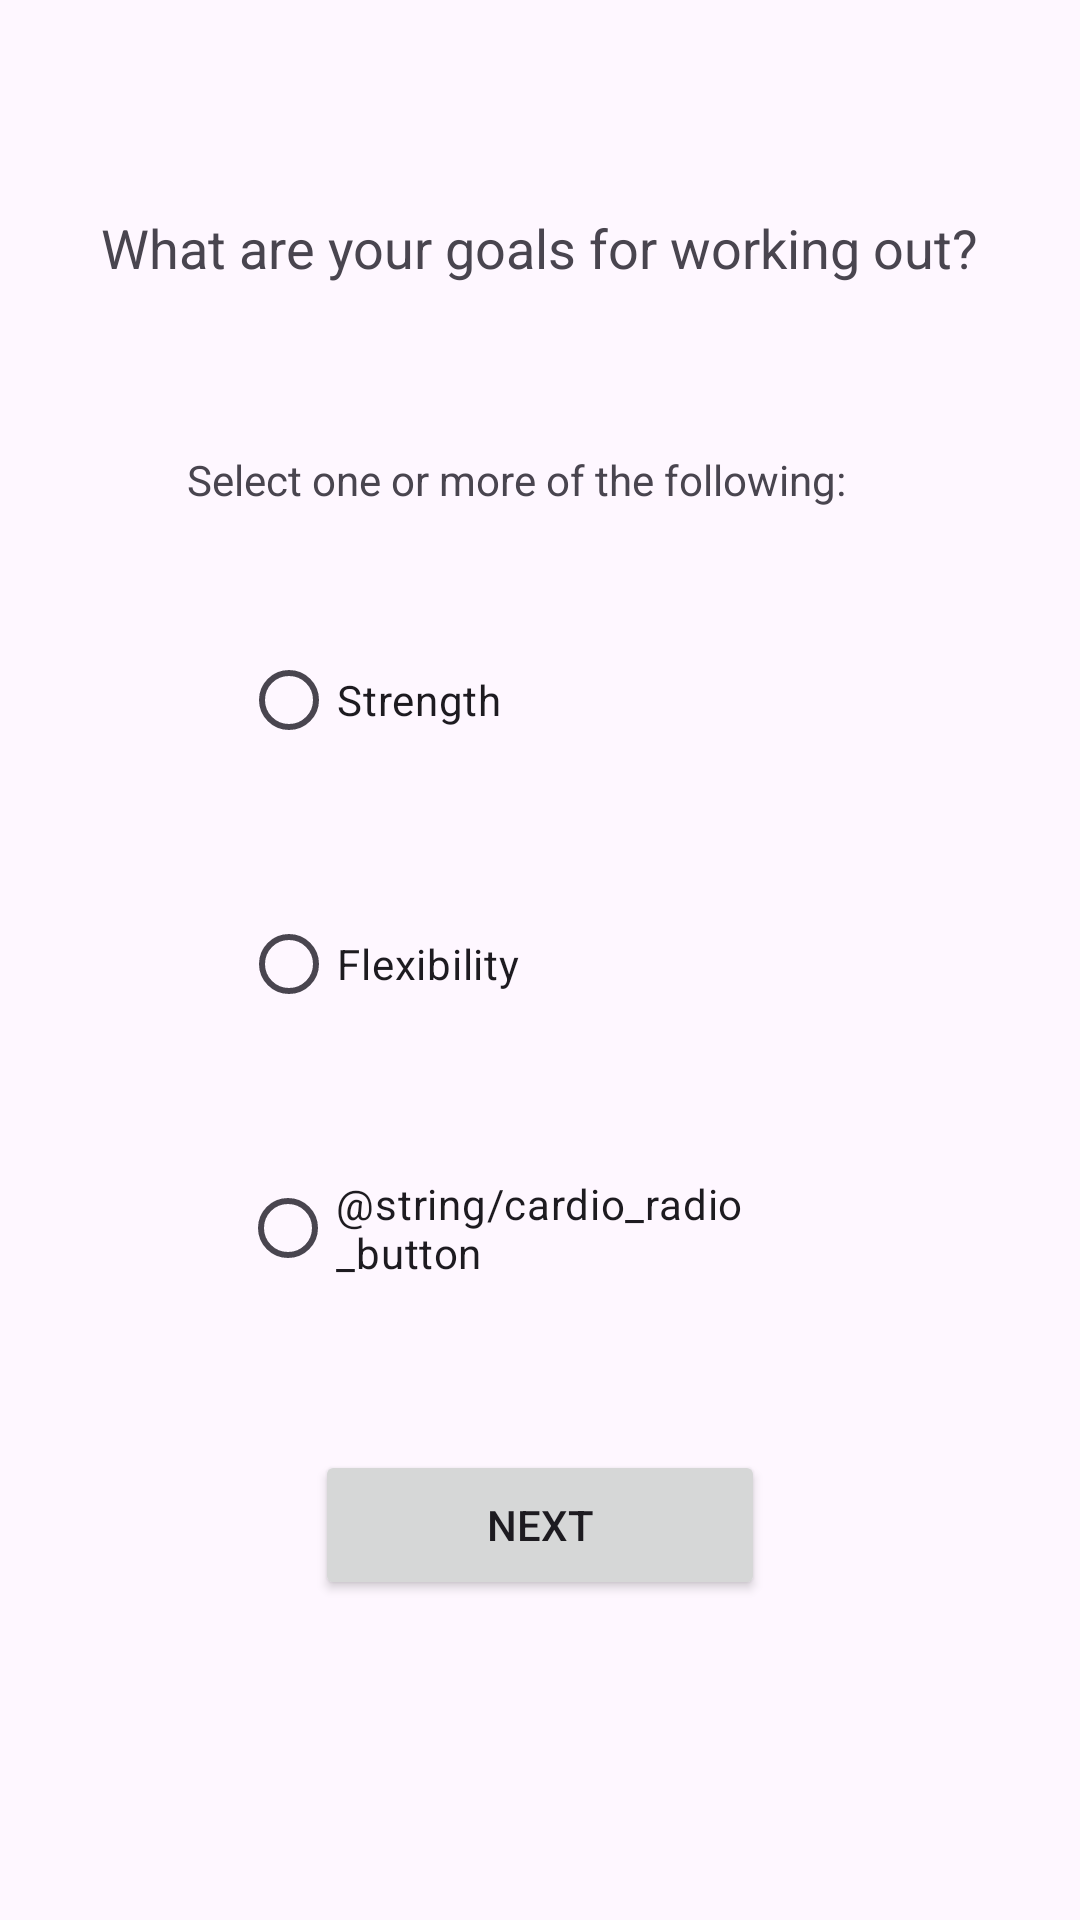

Android layout source for this screen:
<!-- AndroidManifest.xml: application theme Theme.WouFit -->
<!-- res/layout/goal_fragment.xml -->
<?xml version="1.0" encoding="utf-8"?>
<androidx.constraintlayout.widget.ConstraintLayout xmlns:android="http://schemas.android.com/apk/res/android"
    xmlns:app="http://schemas.android.com/apk/res-auto"
    xmlns:tools="http://schemas.android.com/tools"
    android:layout_width="match_parent"
    android:layout_height="match_parent">

    <TextView
        android:id="@+id/goal_fragment_title_text_view"
        android:layout_width="wrap_content"
        android:layout_height="40dp"
        android:text="@string/goal_fragment_title_text_view"
        android:textSize="18sp"
        app:layout_constraintBottom_toBottomOf="parent"
        app:layout_constraintEnd_toEndOf="parent"
        app:layout_constraintStart_toStartOf="parent"
        app:layout_constraintTop_toTopOf="parent"
        app:layout_constraintVertical_bias="0.117" />

    <RadioButton
        android:id="@+id/strength_radio_button"
        android:layout_width="200dp"
        android:layout_height="wrap_content"
        android:layout_marginTop="40dp"
        android:text="@string/strength_radio_button"
        app:layout_constraintEnd_toEndOf="parent"
        app:layout_constraintHorizontal_bias="0.502"
        app:layout_constraintStart_toStartOf="parent"
        app:layout_constraintTop_toBottomOf="@+id/goal_fragment_description_text_view" />

    <RadioButton
        android:id="@+id/flexibility_radio_button"
        android:layout_width="200dp"
        android:layout_height="wrap_content"
        android:layout_marginTop="40dp"
        android:text="@string/flexibility_radio_button"
        app:layout_constraintEnd_toEndOf="parent"
        app:layout_constraintHorizontal_bias="0.502"
        app:layout_constraintStart_toStartOf="parent"
        app:layout_constraintTop_toBottomOf="@+id/strength_radio_button" />

    <RadioButton
        android:id="@+id/cardio_radio_button"
        android:layout_width="200dp"
        android:layout_height="wrap_content"
        android:layout_marginTop="40dp"
        android:text="@string/cardio_radio_button"
        app:layout_constraintEnd_toEndOf="parent"
        app:layout_constraintStart_toStartOf="parent"
        app:layout_constraintTop_toBottomOf="@+id/flexibility_radio_button" />

    <TextView
        android:id="@+id/goal_fragment_description_text_view"
        android:layout_width="wrap_content"
        android:layout_height="wrap_content"
        android:layout_marginTop="40dp"
        android:text="@string/goal_fragment_description_text_view"
        app:layout_constraintEnd_toEndOf="parent"
        app:layout_constraintHorizontal_bias="0.444"
        app:layout_constraintStart_toStartOf="parent"
        app:layout_constraintTop_toBottomOf="@+id/goal_fragment_title_text_view" />

    <Button
        android:id="@+id/goal_fragment_next_button"
        android:layout_width="150dp"
        android:layout_height="50dp"
        android:layout_marginTop="50dp"
        android:text="@string/goal_fragment_next_button"
        app:layout_constraintEnd_toEndOf="parent"
        app:layout_constraintStart_toStartOf="parent"
        app:layout_constraintTop_toBottomOf="@+id/cardio_radio_button" />

</androidx.constraintlayout.widget.ConstraintLayout>
<!-- resources referenced by this layout -->
<resources>
  <string name="flexibility_radio_button">Flexibility</string>
  <string name="goal_fragment_description_text_view">Select one or more of the following:</string>
  <string name="goal_fragment_next_button">Next</string>
  <string name="goal_fragment_title_text_view">What are your goals for working out?</string>
  <string name="strength_radio_button">Strength</string>
  <style name="Theme.WouFit" parent="Base.Theme.WouFit" />
  <style name="Base.Theme.WouFit" parent="Theme.Material3.DayNight.NoActionBar">
          
          
      </style>
</resources>
